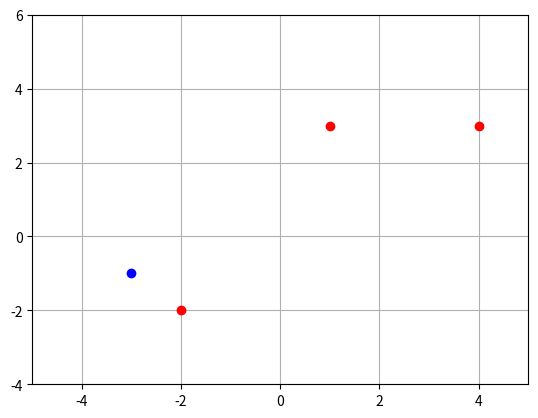

Recreate this plot in Python.
#!/usr/bin/env python3
# -*- coding: utf-8 -*-
"""
Created on Wed Aug 21 12:24:41 2019

[redacted]
"""
import numpy as np
pa = np.array([-2,-2])
pb = np.array([1,3])
pc = np.array([4,3])
pr = np.array([-3,-1])
#para elevar al cuadrado en python  = **2 doble asterisco y la potencia
resta = np.subtract(pa,pr)  #paso a paso
restaCuadrado = np.power(resta,2.0)
sumatoria = np.sum(restaCuadrado)
distancia = np.sqrt(sumatoria)
distanciaAR = np.sqrt( np.sum(np.power(np.subtract(pa,pr),2.0) ) ) #un solo paso
distanciaBR = np.sqrt( np.sum(np.power(np.subtract(pb,pr),2.0) ) )
distanciaCR = np.sqrt( np.sum(np.power(np.subtract(pc,pr),2.0) ) )

miVector = np.array([1,2,3,4,5,6,7,8,9])
A = miVector.reshape(3,3) #cambia a matriz
B = pa # la matriz B comienza con pa
B = np.append(B,pb)#se le agrega
B = np.append(B,pc)#pb y pc
B =B.reshape(-1,2)#se cambia a matriz de dos columnas
pr = np.array([-3,-1])
aux = 0
for i in range(0,3):
    d = np.sqrt( np.sum(np.power(np.subtract(B[i],pr),2.0) ) )
    print(d)      
    if i==0:
        distMin = d
        indiceMin = i
    if d<distMin:
        distMin = d
        indiceMin = i
        
print(B[indiceMin, :])
import matplotlib.pyplot as plt
plt.plot(B[:,0], B[:,1], 'ro')
plt.plot(pr[0],pr[1],'bo')
plt.axis([-5,5,-4,6])
plt.grid(True)
plt.show
    
    
        
        
        
        
    
    
    
    
    
    
    
    
    
    
    
    
    
    
    
    
